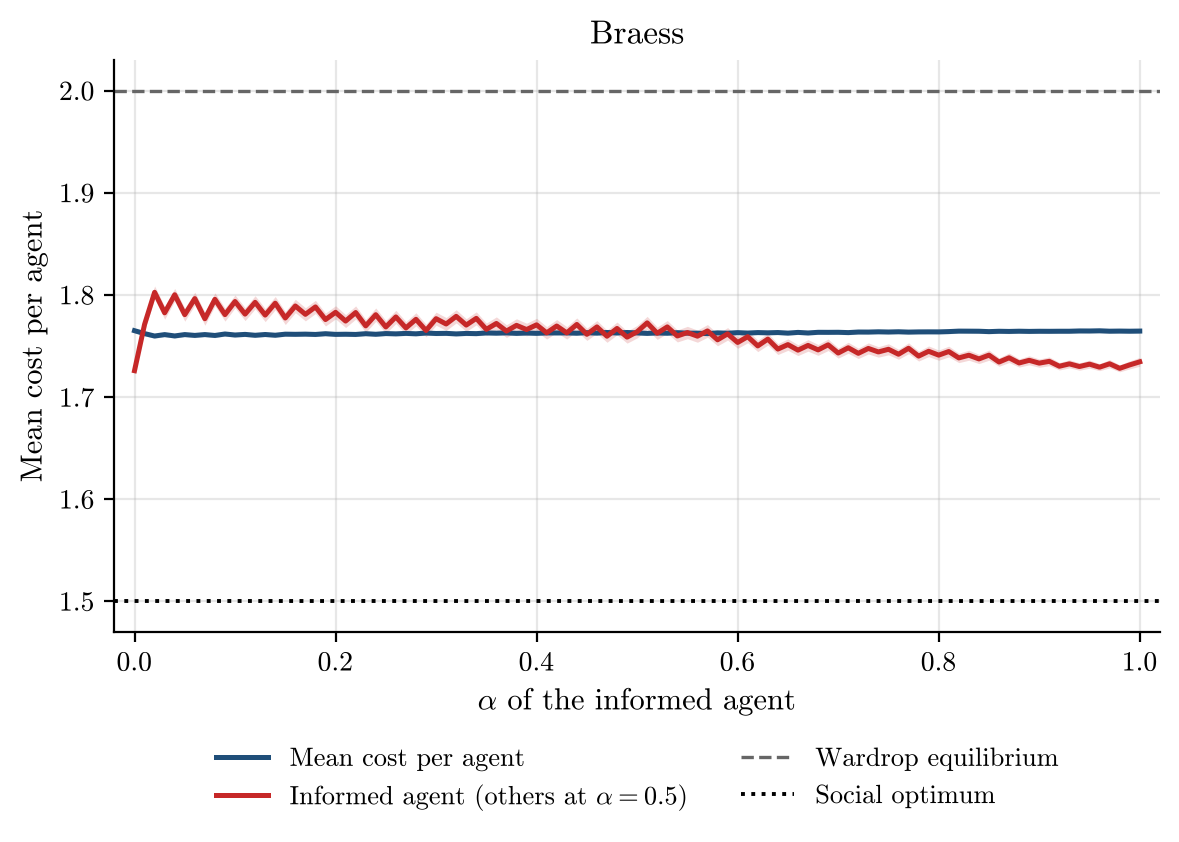

The file beside this chart, header and first rows:
alpha, runs, incomplete_runs, mean_cost_per_agent, mean_cost_per_agent_ci95, informed_agent_cost, informed_agent_cost_ci95, wardrop_per_agent, optimum_per_agent
0.0, 500, 0, 1.765, 0.002108, 1.726, 0.002883, 2.0, 1.5
0.01, 500, 0, 1.762, 0.002154, 1.771, 0.006015, 2.0, 1.5
0.02, 500, 0, 1.76, 0.002152, 1.803, 0.006206, 2.0, 1.5
0.03, 500, 0, 1.761, 0.002134, 1.783, 0.006223, 2.0, 1.5
0.04, 500, 0, 1.76, 0.002137, 1.8, 0.006161, 2.0, 1.5
0.05, 500, 0, 1.761, 0.002137, 1.781, 0.006397, 2.0, 1.5
0.06, 500, 0, 1.76, 0.002167, 1.796, 0.006267, 2.0, 1.5
0.07, 500, 0, 1.761, 0.00211, 1.777, 0.006344, 2.0, 1.5
0.08, 500, 0, 1.76, 0.002126, 1.796, 0.006356, 2.0, 1.5
0.09, 500, 0, 1.762, 0.002125, 1.781, 0.006388, 2.0, 1.5
0.1, 500, 0, 1.761, 0.002156, 1.794, 0.006322, 2.0, 1.5
0.11, 500, 0, 1.761, 0.002121, 1.781, 0.00634, 2.0, 1.5
0.12, 500, 0, 1.761, 0.002135, 1.793, 0.00642, 2.0, 1.5
0.13, 500, 0, 1.761, 0.002108, 1.78, 0.0064, 2.0, 1.5
0.14, 500, 0, 1.761, 0.002114, 1.792, 0.00649, 2.0, 1.5
0.15, 500, 0, 1.762, 0.002081, 1.777, 0.006383, 2.0, 1.5
0.16, 500, 0, 1.761, 0.0021, 1.789, 0.006528, 2.0, 1.5
0.17, 500, 0, 1.762, 0.002078, 1.781, 0.006419, 2.0, 1.5
0.18, 500, 0, 1.761, 0.002103, 1.788, 0.006478, 2.0, 1.5
0.19, 500, 0, 1.762, 0.002095, 1.776, 0.006302, 2.0, 1.5
0.2, 500, 0, 1.761, 0.002075, 1.783, 0.006453, 2.0, 1.5
0.21, 500, 0, 1.762, 0.002079, 1.774, 0.006315, 2.0, 1.5
0.22, 500, 0, 1.761, 0.002119, 1.783, 0.006456, 2.0, 1.5
0.23, 500, 0, 1.762, 0.002106, 1.77, 0.006326, 2.0, 1.5
0.24, 500, 0, 1.762, 0.00213, 1.781, 0.006546, 2.0, 1.5
0.25, 500, 0, 1.762, 0.002082, 1.769, 0.006313, 2.0, 1.5
0.26, 500, 0, 1.762, 0.002112, 1.778, 0.006475, 2.0, 1.5
0.27, 500, 0, 1.762, 0.002119, 1.768, 0.006214, 2.0, 1.5
0.28, 500, 0, 1.762, 0.002117, 1.776, 0.006416, 2.0, 1.5
0.29, 500, 0, 1.763, 0.002119, 1.765, 0.006202, 2.0, 1.5
0.3, 500, 0, 1.762, 0.002112, 1.777, 0.006389, 2.0, 1.5
0.31, 500, 0, 1.762, 0.002114, 1.772, 0.006305, 2.0, 1.5
0.32, 500, 0, 1.762, 0.002111, 1.779, 0.006448, 2.0, 1.5
0.33, 500, 0, 1.762, 0.002136, 1.771, 0.006241, 2.0, 1.5
0.34, 500, 0, 1.762, 0.00211, 1.777, 0.006366, 2.0, 1.5
0.35, 500, 0, 1.763, 0.00214, 1.766, 0.006166, 2.0, 1.5
0.36, 500, 0, 1.763, 0.00212, 1.772, 0.00641, 2.0, 1.5
0.37, 500, 0, 1.763, 0.00211, 1.765, 0.006214, 2.0, 1.5
0.38, 500, 0, 1.762, 0.002141, 1.77, 0.006447, 2.0, 1.5
0.39, 500, 0, 1.763, 0.00211, 1.766, 0.006186, 2.0, 1.5
0.4, 500, 0, 1.762, 0.0021, 1.771, 0.006385, 2.0, 1.5
0.41, 500, 0, 1.763, 0.002101, 1.763, 0.006101, 2.0, 1.5
0.42, 500, 0, 1.763, 0.002089, 1.77, 0.006275, 2.0, 1.5
0.43, 500, 0, 1.763, 0.002083, 1.763, 0.006056, 2.0, 1.5
0.44, 500, 0, 1.763, 0.002065, 1.771, 0.006371, 2.0, 1.5
0.45, 500, 0, 1.763, 0.002082, 1.761, 0.00601, 2.0, 1.5
0.46, 500, 0, 1.763, 0.002103, 1.769, 0.00622, 2.0, 1.5
0.47, 500, 0, 1.763, 0.002095, 1.76, 0.005938, 2.0, 1.5
0.48, 500, 0, 1.763, 0.002101, 1.767, 0.006245, 2.0, 1.5
0.49, 500, 0, 1.763, 0.002102, 1.759, 0.005864, 2.0, 1.5
0.5, 500, 0, 1.763, 0.002087, 1.764, 0.00611, 2.0, 1.5
0.51, 500, 0, 1.762, 0.0021, 1.773, 0.006341, 2.0, 1.5
0.52, 500, 0, 1.763, 0.002084, 1.763, 0.006068, 2.0, 1.5
0.53, 500, 0, 1.763, 0.002086, 1.769, 0.006239, 2.0, 1.5
0.54, 500, 0, 1.763, 0.002123, 1.76, 0.005852, 2.0, 1.5
0.55, 500, 0, 1.763, 0.002095, 1.763, 0.006053, 2.0, 1.5
0.56, 500, 0, 1.763, 0.002095, 1.76, 0.005948, 2.0, 1.5
0.57, 500, 0, 1.762, 0.002089, 1.765, 0.006213, 2.0, 1.5
0.58, 500, 0, 1.763, 0.002116, 1.756, 0.005863, 2.0, 1.5
0.59, 500, 0, 1.763, 0.002116, 1.762, 0.006113, 2.0, 1.5
... 41 more rows
